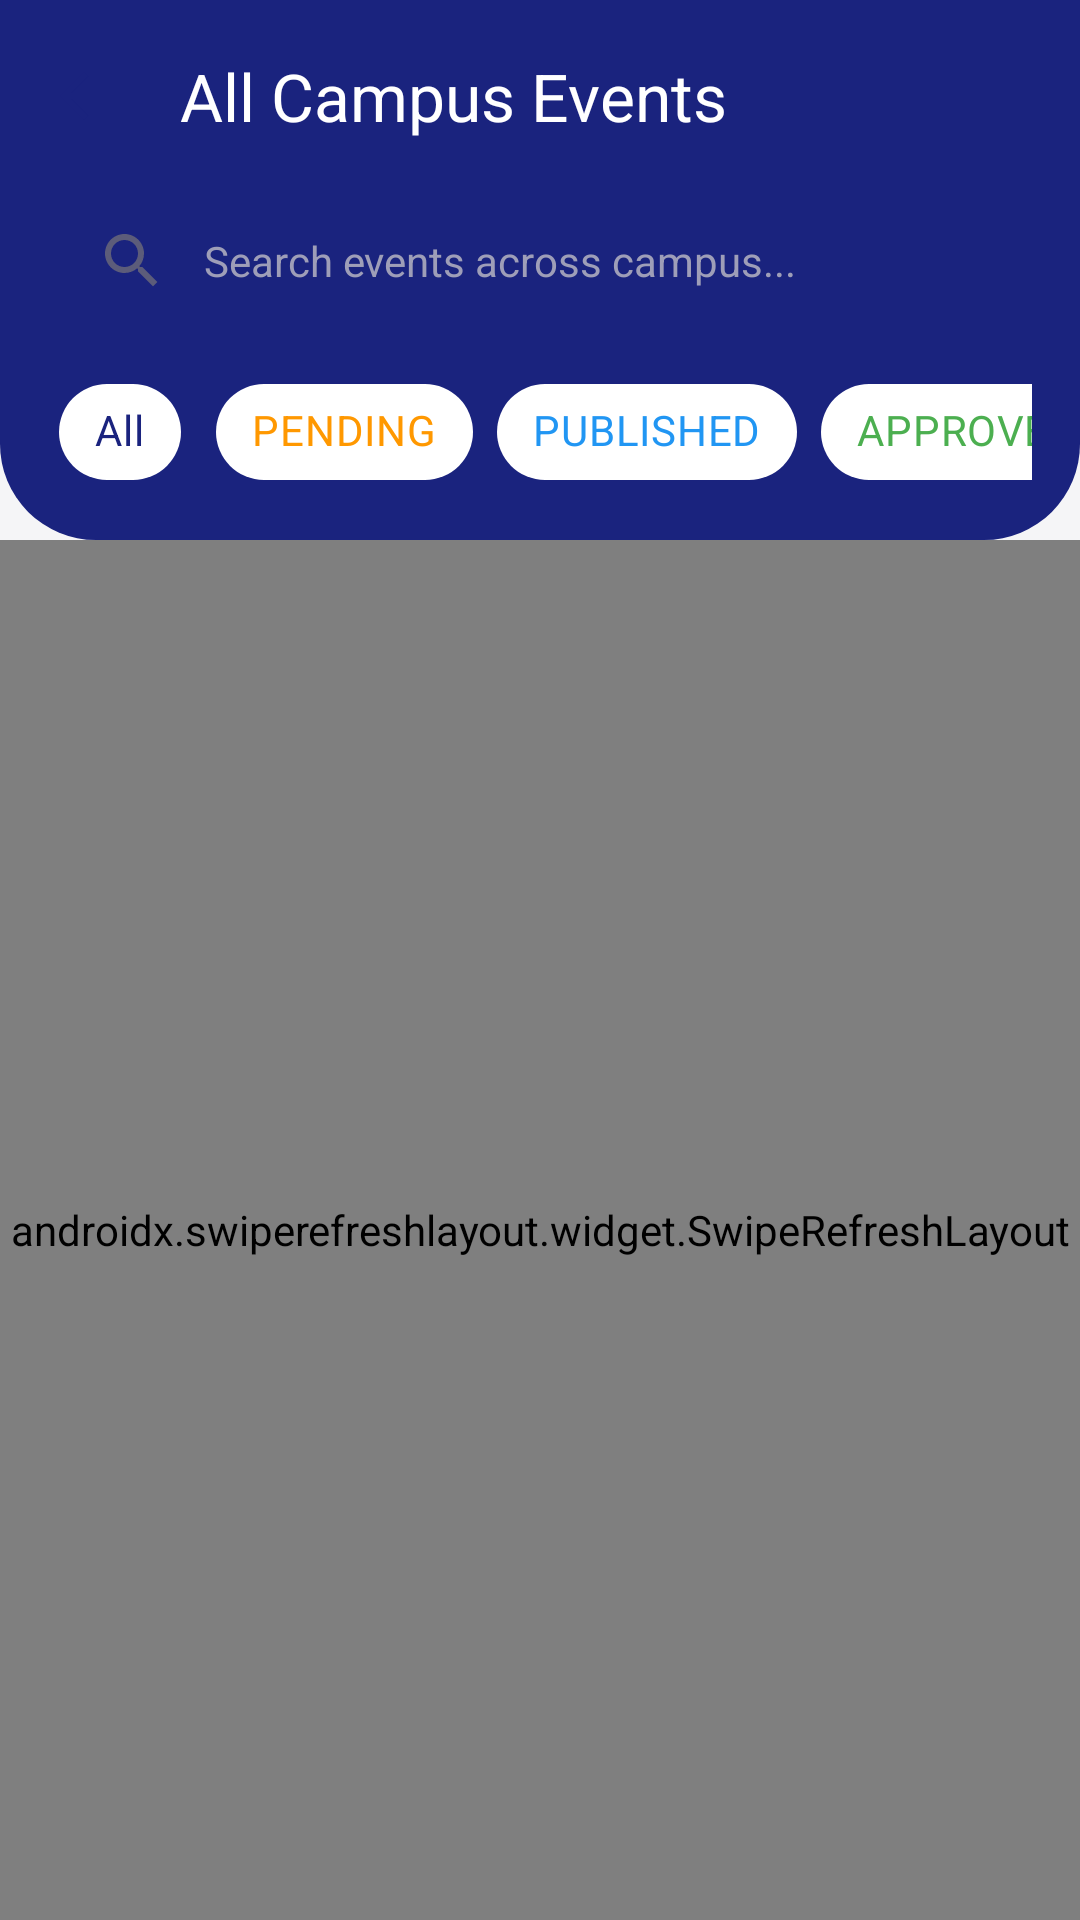

The Android layout XML behind this screen, and the referenced resources:
<!-- AndroidManifest.xml: application theme Theme.UniSync -->
<!-- res/layout/activity_all_events.xml -->
<?xml version="1.0" encoding="utf-8"?>
<androidx.coordinatorlayout.widget.CoordinatorLayout
    xmlns:android="http://schemas.android.com/apk/res/android"
    xmlns:app="http://schemas.android.com/apk/res-auto"
    android:layout_width="match_parent"
    android:layout_height="match_parent"
    android:background="@color/background">

    <com.google.android.material.appbar.AppBarLayout
        android:layout_width="match_parent"
        android:layout_height="wrap_content"
        android:background="@drawable/bg_dashboard_header"
        app:elevation="4dp">

        <androidx.appcompat.widget.Toolbar
            android:id="@+id/toolbar"
            android:layout_width="match_parent"
            android:layout_height="?attr/actionBarSize"
            app:titleTextColor="@color/white"
            app:navigationIcon="@drawable/ic_arrow_back"
            app:navigationIconTint="@color/white"
            app:title="All Campus Events" />

        <FrameLayout
            android:layout_width="match_parent"
            android:layout_height="wrap_content"
            android:paddingHorizontal="16dp"
            android:paddingBottom="10dp">

            <EditText
                android:id="@+id/etSearchAllEvents"
                android:layout_width="match_parent"
                android:layout_height="46dp"
                android:background="@drawable/bg_search_bar"
                android:drawableStart="@drawable/ic_search"
                android:drawablePadding="12dp"
                android:hint="Search events across campus..."
                android:textColorHint="@color/text_hint"
                android:textColor="@color/text_primary"
                android:textSize="14sp"
                android:paddingHorizontal="16dp"
                android:inputType="text" />
        </FrameLayout>

        
        <HorizontalScrollView
            android:layout_width="match_parent"
            android:layout_height="wrap_content"
            android:scrollbars="none"
            android:paddingHorizontal="16dp"
            android:paddingBottom="12dp">

            <com.google.android.material.chip.ChipGroup
                android:id="@+id/chipGroupStatus"
                android:layout_width="wrap_content"
                android:layout_height="wrap_content"
                app:singleSelection="true"
                app:selectionRequired="true">

                <com.google.android.material.chip.Chip
                    android:id="@+id/chipAll"
                    style="@style/Widget.MaterialComponents.Chip.Choice"
                    android:layout_width="wrap_content"
                    android:layout_height="wrap_content"
                    android:checked="true"
                    android:text="All"
                    app:chipBackgroundColor="@color/white"
                    android:textColor="@color/primary" />

                <com.google.android.material.chip.Chip
                    android:id="@+id/chipPending"
                    style="@style/Widget.MaterialComponents.Chip.Choice"
                    android:layout_width="wrap_content"
                    android:layout_height="wrap_content"
                    android:text="PENDING"
                    app:chipBackgroundColor="@color/white"
                    android:textColor="@color/status_pending" />

                <com.google.android.material.chip.Chip
                    android:id="@+id/chipPublished"
                    style="@style/Widget.MaterialComponents.Chip.Choice"
                    android:layout_width="wrap_content"
                    android:layout_height="wrap_content"
                    android:text="PUBLISHED"
                    app:chipBackgroundColor="@color/white"
                    android:textColor="@color/status_published" />

                <com.google.android.material.chip.Chip
                    android:id="@+id/chipApproved"
                    style="@style/Widget.MaterialComponents.Chip.Choice"
                    android:layout_width="wrap_content"
                    android:layout_height="wrap_content"
                    android:text="APPROVED"
                    app:chipBackgroundColor="@color/white"
                    android:textColor="@color/status_approved" />

                <com.google.android.material.chip.Chip
                    android:id="@+id/chipRejected"
                    style="@style/Widget.MaterialComponents.Chip.Choice"
                    android:layout_width="wrap_content"
                    android:layout_height="wrap_content"
                    android:text="REJECTED"
                    app:chipBackgroundColor="@color/white"
                    android:textColor="@color/status_rejected" />
            </com.google.android.material.chip.ChipGroup>
        </HorizontalScrollView>
    </com.google.android.material.appbar.AppBarLayout>

    <androidx.swiperefreshlayout.widget.SwipeRefreshLayout
        android:id="@+id/swipeRefresh"
        android:layout_width="match_parent"
        android:layout_height="match_parent"
        app:layout_behavior="@string/appbar_scrolling_view_behavior">

        <FrameLayout
            android:layout_width="match_parent"
            android:layout_height="match_parent">

            <androidx.recyclerview.widget.RecyclerView
                android:id="@+id/rvAllEvents"
                android:layout_width="match_parent"
                android:layout_height="match_parent"
                android:paddingTop="8dp"
                android:paddingBottom="16dp"
                android:clipToPadding="false" />

            <LinearLayout
                android:id="@+id/layoutEmpty"
                android:layout_width="match_parent"
                android:layout_height="wrap_content"
                android:layout_gravity="center"
                android:orientation="vertical"
                android:gravity="center"
                android:padding="32dp"
                android:visibility="gone">

                <ImageView
                    android:layout_width="72dp"
                    android:layout_height="72dp"
                    android:src="@drawable/ic_calendar"
                    app:tint="@color/text_hint" />

                <TextView
                    android:layout_width="wrap_content"
                    android:layout_height="wrap_content"
                    android:layout_marginTop="16dp"
                    android:text="No Events Found"
                    android:textSize="18sp"
                    android:textStyle="bold"
                    android:textColor="@color/text_primary" />
            </LinearLayout>

            <ProgressBar
                android:id="@+id/progressBar"
                android:layout_width="wrap_content"
                android:layout_height="wrap_content"
                android:layout_gravity="center"
                android:visibility="gone" />
        </FrameLayout>
    </androidx.swiperefreshlayout.widget.SwipeRefreshLayout>

</androidx.coordinatorlayout.widget.CoordinatorLayout>
<!-- resources referenced by this layout -->
<resources>
  <color name="background">#F5F5F7</color>
  <color name="primary">#1A237E</color>
  <color name="status_approved">#4CAF50</color>
  <color name="status_pending">#FF9800</color>
  <color name="status_published">#2196F3</color>
  <color name="status_rejected">#F44336</color>
  <color name="text_hint">#9E9EB8</color>
  <color name="text_primary">#1A1A2E</color>
  <color name="white">#FFFFFF</color>
  <!-- drawable bg_dashboard_header (drawable) -->
  <?xml version="1.0" encoding="utf-8"?>
  <shape xmlns:android="http://schemas.android.com/apk/res/android"
      android:shape="rectangle">
      <solid android:color="@color/primary" />
      <corners
          android:bottomLeftRadius="32dp"
          android:bottomRightRadius="32dp" />
  </shape>
  <!-- drawable ic_arrow_back (drawable) -->
  <vector xmlns:android="http://schemas.android.com/apk/res/android"
      android:width="24dp"
      android:height="24dp"
      android:viewportWidth="24"
      android:viewportHeight="24">
      <path
          android:fillColor="#FF1A237E"
          android:pathData="M20,11H7.83l5.59,-5.59L12,4l-8,8 8,8 1.41,-1.41L7.83,13H20v-2z"/>
  </vector>
  <!-- drawable ic_calendar (drawable) -->
  <vector xmlns:android="http://schemas.android.com/apk/res/android"
      android:width="24dp"
      android:height="24dp"
      android:viewportWidth="24"
      android:viewportHeight="24">
      <path
          android:fillColor="#FF1A237E"
          android:pathData="M19,4h-1L18,2h-2v2L8,2H6v2L5,4c-1.11,0 -1.99,0.9 -1.99,2L3,20c0,1.1 0.89,2 2,2h14c1.1,0 2,-0.9 2,-2L21,6c0,-1.1 -0.9,-2 -2,-2zM19,20L5,20L5,10h14v10zM19,8L5,8L5,6h14v2z"/>
  </vector>
  <!-- drawable ic_search (drawable) -->
  <vector xmlns:android="http://schemas.android.com/apk/res/android"
      android:width="24dp"
      android:height="24dp"
      android:viewportWidth="24"
      android:viewportHeight="24">
      <path
          android:fillColor="#FF5C5C7A"
          android:pathData="M15.5,14h-0.79l-0.28,-0.27C15.41,12.59 16,11.11 16,9.5 16,5.91 13.09,3 9.5,3S3,5.91 3,9.5 5.91,16 9.5,16c1.61,0 3.09,-0.59 4.23,-1.57l0.27,0.28v0.79l5,4.99L20.49,19l-4.99,-5zM9.5,14C7.01,14 5,11.99 5,9.5S7.01,5 9.5,5s4.5,2.01 4.5,4.5 -2.01,4.5 -4.5,4.5z"/>
  </vector>
  <style name="Theme.UniSync" parent="Theme.Material3.Light.NoActionBar">
          <item name="colorPrimary">@color/primary</item>
          <item name="colorPrimaryDark">@color/primary_dark</item>
          <item name="colorAccent">@color/accent</item>
          <item name="colorOnPrimary">@color/on_primary</item>
          <item name="colorPrimaryContainer">@color/primary_container</item>
          <item name="colorSecondary">@color/accent</item>
          <item name="colorOnSecondary">@color/on_accent</item>
          <item name="colorSecondaryContainer">@color/accent_container</item>
          <item name="colorSurface">@color/surface</item>
          <item name="colorOnSurface">@color/text_primary</item>
          <item name="colorSurfaceVariant">@color/surface_variant</item>
          <item name="colorError">@color/error</item>
          <item name="android:colorBackground">@color/background</item>
          <item name="android:statusBarColor">@color/primary_dark</item>
          <item name="android:navigationBarColor">@color/primary_dark</item>
          <item name="android:windowBackground">@color/background</item>
      </style>
  <color name="primary_dark">#0D1451</color>
  <color name="accent">#7C4DFF</color>
  <color name="on_primary">#FFFFFF</color>
  <color name="primary_container">#C5CAE9</color>
  <color name="on_accent">#FFFFFF</color>
  <color name="accent_container">#EDE7F6</color>
  <color name="surface">#FFFFFF</color>
  <color name="surface_variant">#F0F0F5</color>
  <color name="error">#D32F2F</color>
</resources>
